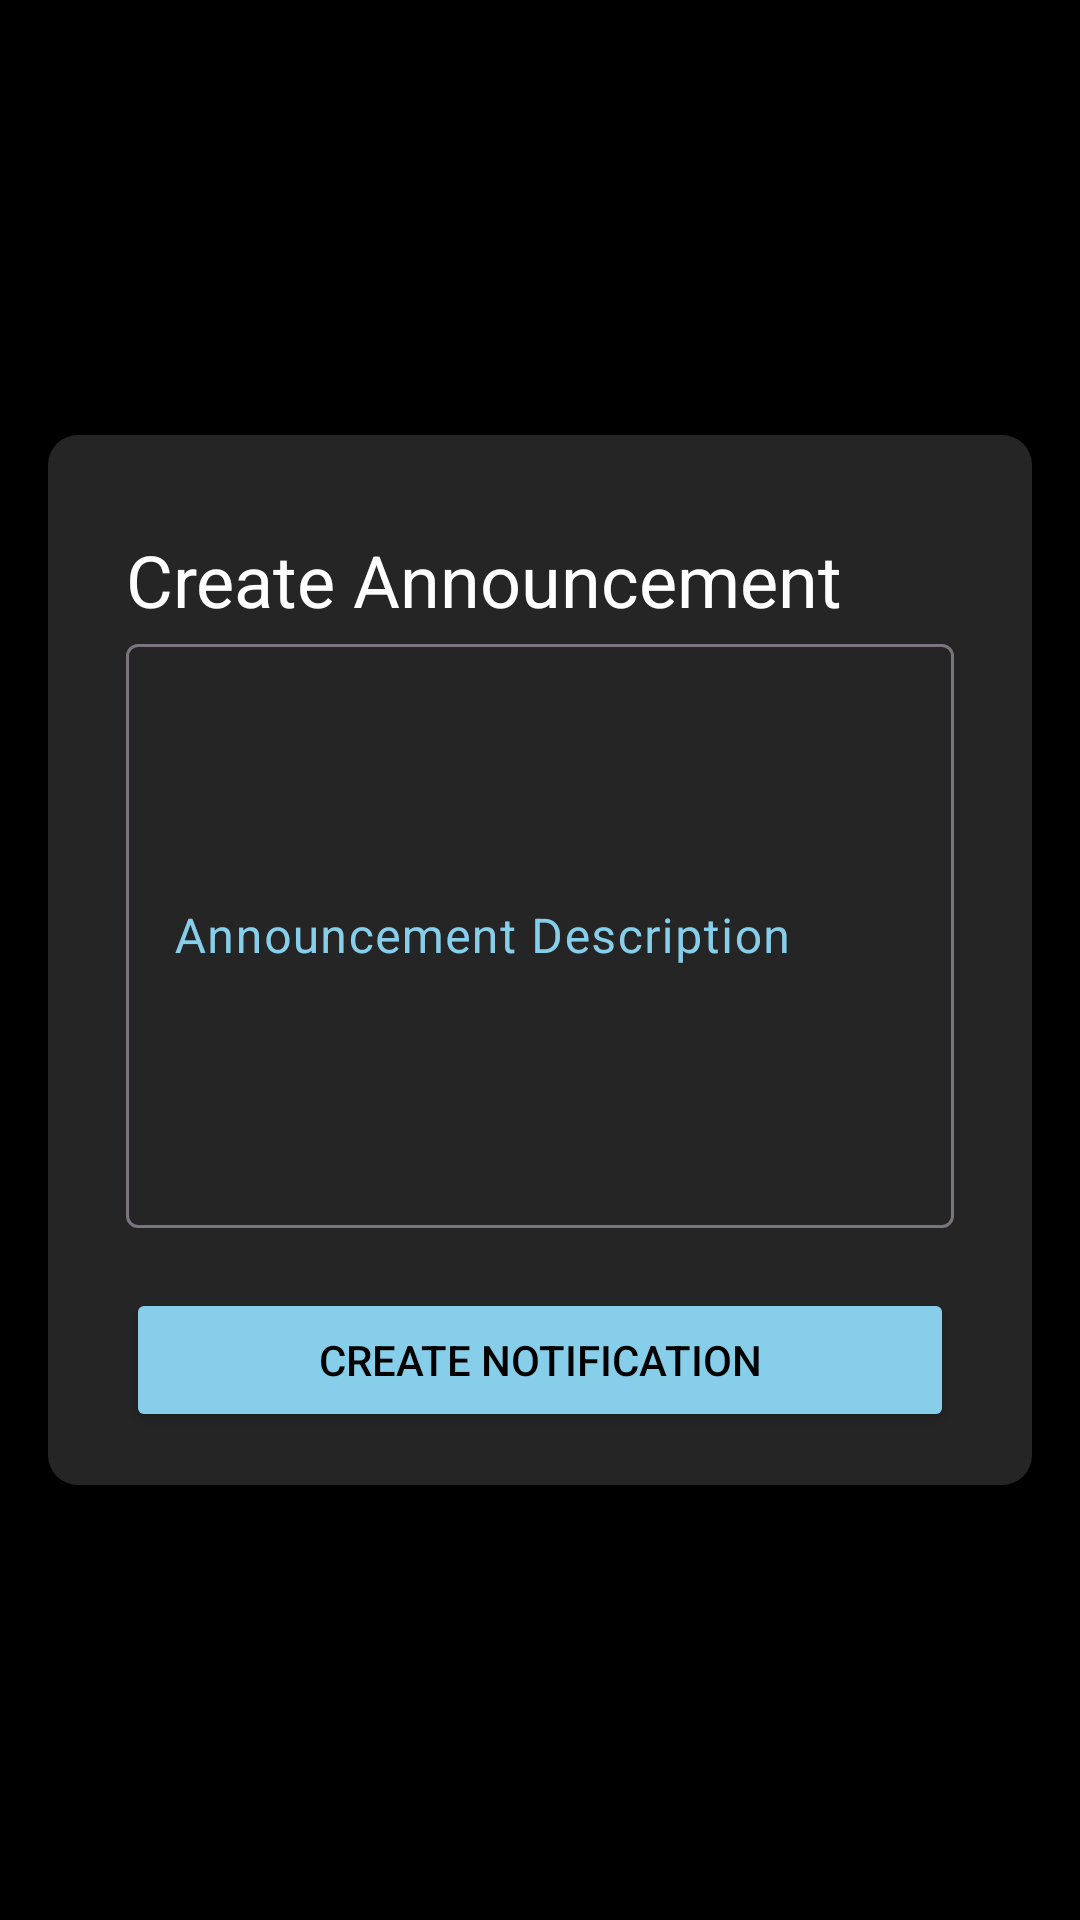

Android layout source for this screen:
<!-- AndroidManifest.xml: application theme Theme.NoStack -->
<!-- res/layout/event_organizer_create_notification.xml -->
<?xml version="1.0" encoding="utf-8"?>
<androidx.constraintlayout.widget.ConstraintLayout xmlns:android="http://schemas.android.com/apk/res/android"
    android:layout_width="match_parent"
    android:layout_height="match_parent"
    xmlns:app="http://schemas.android.com/apk/res-auto"
    xmlns:bias="http://schemas.android.com/tools"
    android:background="@color/black">

    <GridLayout
        android:layout_width="match_parent"
        android:layout_height="350dp"
        android:background="@drawable/sign_in_up_background"
        android:scaleType="centerCrop"
        android:orientation="vertical"
        android:padding="16dp"
        android:layout_marginTop="16dp"
        android:layout_marginStart="16dp"
        android:layout_marginEnd="16dp"
        android:layout_marginBottom="16dp"
        android:columnCount="1"
        android:rowCount="3"
        app:layout_constraintTop_toTopOf="parent"
        app:layout_constraintBottom_toBottomOf="parent"
        app:layout_constraintStart_toStartOf="parent"
        app:layout_constraintEnd_toEndOf="parent">

        <TextView
            android:layout_width="wrap_content"
            android:layout_height="wrap_content"
            android:layout_column="0"
            android:layout_row="0"
            android:text="Create Announcement"
            android:textColor="@color/white"
            android:textSize="24sp"
            android:layout_marginTop="16dp"
            android:layout_marginStart="10dp"
            android:id="@+id/textView"
            app:layout_constraintTop_toTopOf="parent"
            app:layout_constraintBottom_toBottomOf="parent"
            app:layout_constraintStart_toStartOf="parent"
            app:layout_constraintEnd_toEndOf="parent"/>


        <com.google.android.material.textfield.TextInputLayout
            android:id="@+id/NotificationCreationDescriptionLayout"
            android:layout_width="match_parent"
            android:layout_height="200dp"
            android:layout_column="0"
            android:layout_row="1"
            android:layout_marginStart="10dp"
            android:layout_marginEnd="10dp"
            android:textColorHint="@color/lightBlue"
            android:hint="Announcement Description"
            app:endIconDrawable="@drawable/baseline_add_box_24"
            app:endIconMode="custom"
            app:endIconTint="@color/yellow"
            app:hintEnabled="true"
            app:layout_constraintEnd_toEndOf="parent"
            app:layout_constraintStart_toStartOf="parent"
            app:layout_constraintTop_toTopOf="parent"
            app:layout_constraintBottom_toBottomOf="parent">

            <com.google.android.material.textfield.TextInputEditText
                android:id="@+id/NotificationCreationDescriptionEditText"
                android:layout_width="match_parent"
                android:layout_height="match_parent"
                android:clickable="true"
                android:focusable="true"
                android:inputType="textMultiLine"
                android:textColor="@color/white"
                android:textColorHint="@color/SignInUpTextColor"
                app:layout_constraintBottom_toBottomOf="parent"
                app:layout_constraintEnd_toEndOf="parent"
                app:layout_constraintStart_toStartOf="parent"
                app:layout_constraintTop_toTopOf="parent" />
        </com.google.android.material.textfield.TextInputLayout>

        <Button
            android:id="@+id/SendAnnouncementButton"
            android:layout_width="match_parent"
            android:layout_height="wrap_content"
            android:layout_column="0"
            android:layout_row="2"
            android:layout_marginStart="10dp"
            android:layout_marginEnd="10dp"
            android:layout_marginTop="20dp"
            android:text="Create Notification"
            android:backgroundTint="@color/lightBlue"
            android:textColor="@color/black"
            app:layout_constraintTop_toTopOf="parent"
            app:layout_constraintBottom_toBottomOf="parent"
            app:layout_constraintEnd_toEndOf="parent"
            app:layout_constraintStart_toStartOf="parent" />
    </GridLayout>


</androidx.constraintlayout.widget.ConstraintLayout>
<!-- resources referenced by this layout -->
<resources>
  <color name="SignInUpTextColor">#86CDEA</color>
  <color name="black">#FF000000</color>
  <color name="lightBlue">#87CEEB</color>
  <color name="white">#FFFFFFFF</color>
  <color name="yellow">#FFD60A</color>
  <!-- drawable sign_in_up_background (drawable) -->
  <?xml version="1.0" encoding="utf-8"?>
  <shape xmlns:android="http://schemas.android.com/apk/res/android" android:shape="rectangle" >
      <corners
          android:radius="10dp"
          />
      <gradient
          android:angle="45"
          android:centerX="35%"
          android:centerColor="@color/SignUpInMenuColor"
          android:startColor="@color/SignUpInMenuColor"
          android:endColor="@color/SignUpInMenuColor"
          android:type="linear"
          />
      <padding
          android:left="0dp"
          android:top="0dp"
          android:right="0dp"
          android:bottom="0dp"
          />
  </shape>
  <style name="Theme.NoStack" parent="Base.Theme.NoStack" />
  <color name="SignUpInMenuColor">#252525</color>
  <style name="Base.Theme.NoStack" parent="Theme.Material3.DayNight.NoActionBar">
          font-family: 'Poppins';
          
          
          <item name="android:statusBarColor">@color/black</item>
          <item name="colorAccent">@color/SignUpInMenuColor</item>
          <item name="android:windowBackground">@color/SignInUpTextColor</item>
      </style>
</resources>
